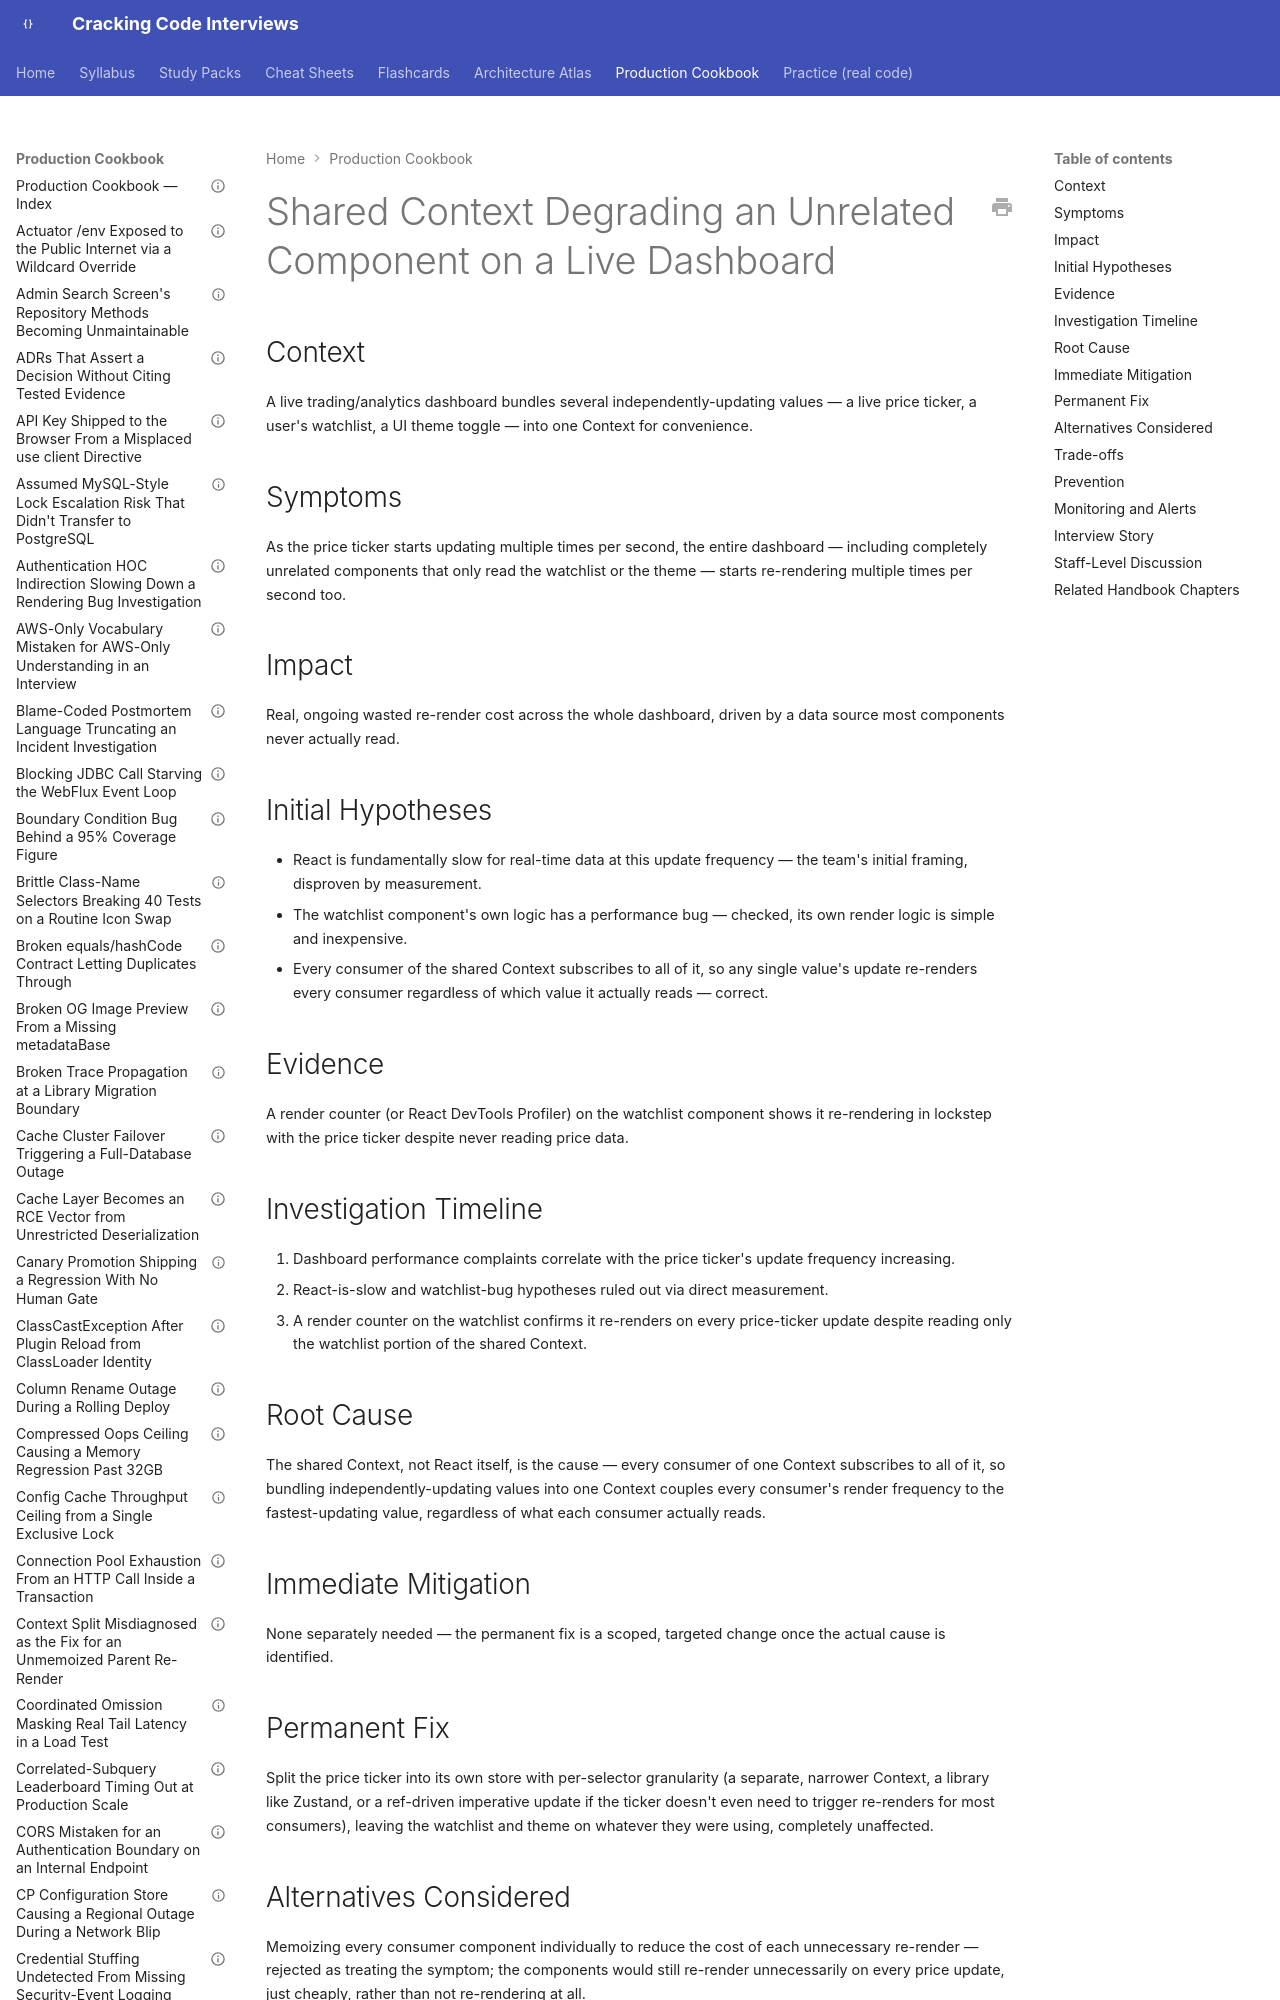

repository: JuanMelendres/cracking-code-interviews · page: production-cookbook/shared-context-degrading-an-unrelated-component-on-a-live-dashboard/index.html · generator: mkdocs

---
title: "Shared Context Degrading an Unrelated Component on a Live Dashboard"
document_type: production-cookbook-entry
domain: frontend-web
status: draft
last_updated: 2026-09-12
related_handbook:
  - ../syllabus/21-frontend-web/react-state-management.md
source: syllabus/21-frontend-web/react-state-management.md#production-scenarios
---

# Shared Context Degrading an Unrelated Component on a Live Dashboard

## Context

A live trading/analytics dashboard bundles several independently-updating values — a live price ticker, a user's watchlist, a UI theme toggle — into one Context for convenience.
